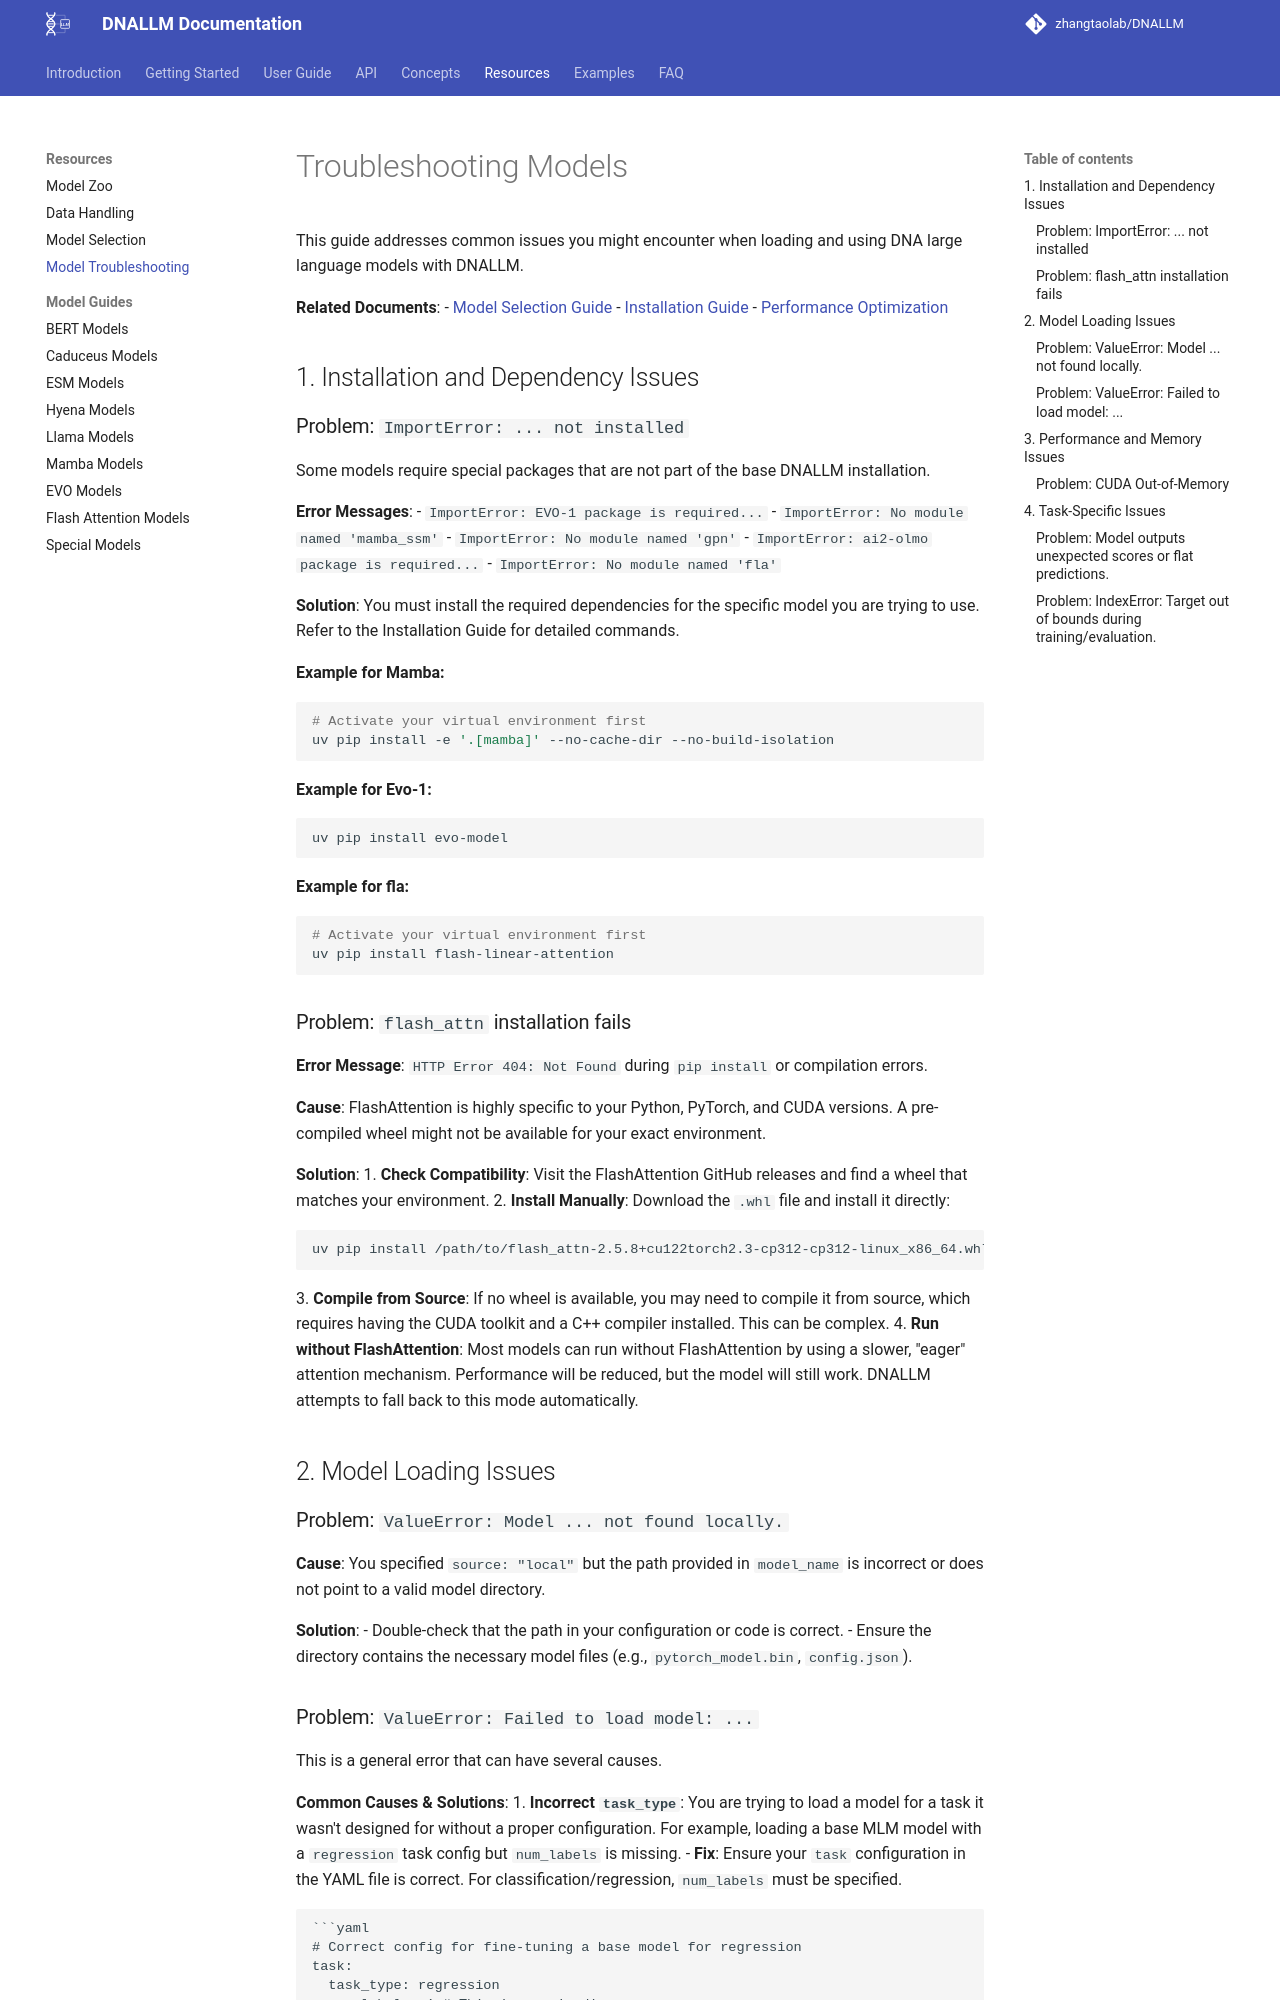

repository: zhangtaolab/DNALLM · page: resources/troubleshooting_models/index.html · generator: mkdocs

# Troubleshooting Models

This guide addresses common issues you might encounter when loading and using DNA large language models with DNALLM.

**Related Documents**:
- [Model Selection Guide](./model_selection.md)
- [Installation Guide](../getting_started/installation.md)
- [Performance Optimization](../user_guide/inference/performance_optimization.md)

## 1. Installation and Dependency Issues

### Problem: `ImportError: ... not installed`

Some models require special packages that are not part of the base DNALLM installation.

**Error Messages**:
- `ImportError: EVO-1 package is required...`
- `ImportError: No module named 'mamba_ssm'`
- `ImportError: No module named 'gpn'`
- `ImportError: ai2-olmo package is required...`
- `ImportError: No module named 'fla'`

**Solution**:
You must install the required dependencies for the specific model you are trying to use. Refer to the Installation Guide for detailed commands.

**Example for Mamba:**
```bash
# Activate your virtual environment first
uv pip install -e '.[mamba]' --no-cache-dir --no-build-isolation
```

**Example for Evo-1:**
```bash
uv pip install evo-model
```

**Example for fla:**
```bash
# Activate your virtual environment first
uv pip install flash-linear-attention
```

### Problem: `flash_attn` installation fails

**Error Message**: `HTTP Error 404: Not Found` during `pip install` or compilation errors.

**Cause**: FlashAttention is highly specific to your Python, PyTorch, and CUDA versions. A pre-compiled wheel might not be available for your exact environment.

**Solution**:
1.  **Check Compatibility**: Visit the FlashAttention GitHub releases and find a wheel that matches your environment.
2.  **Install Manually**: Download the `.whl` file and install it directly:
    ```bash
    uv pip install /path/to/flash_attn-2.5.8+cu122torch2.3-cp312-cp312-linux_x86_64.whl
    ```
3.  **Compile from Source**: If no wheel is available, you may need to compile it from source, which requires having the CUDA toolkit and a C++ compiler installed. This can be complex.
4.  **Run without FlashAttention**: Most models can run without FlashAttention by using a slower, "eager" attention mechanism. Performance will be reduced, but the model will still work. DNALLM attempts to fall back to this mode automatically.

## 2. Model Loading Issues

### Problem: `ValueError: Model ... not found locally.`

**Cause**: You specified `source: "local"` but the path provided in `model_name` is incorrect or does not point to a valid model directory.

**Solution**:
- Double-check that the path in your configuration or code is correct.
- Ensure the directory contains the necessary model files (e.g., `pytorch_model.bin`, `config.json`).
